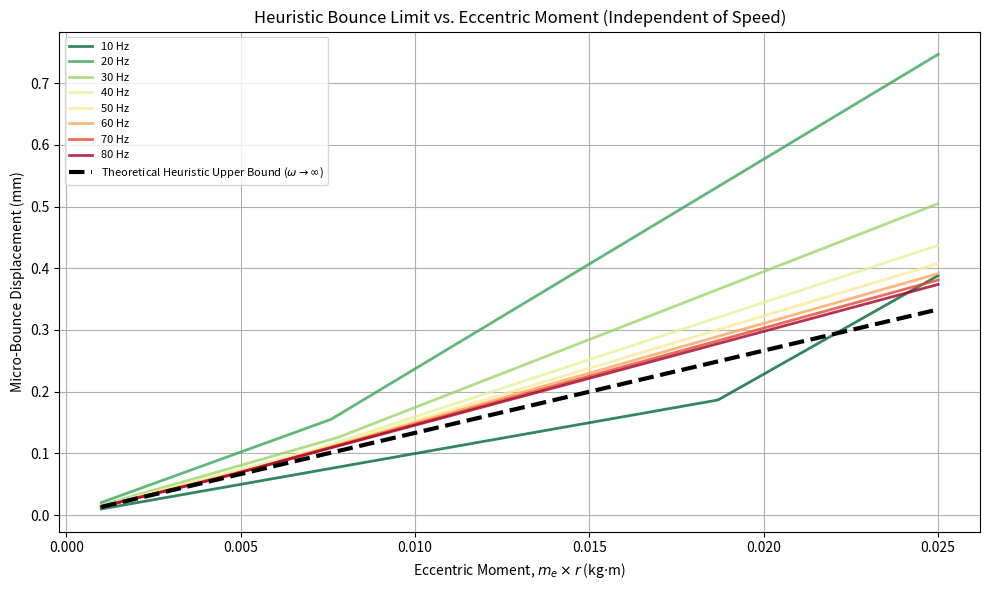
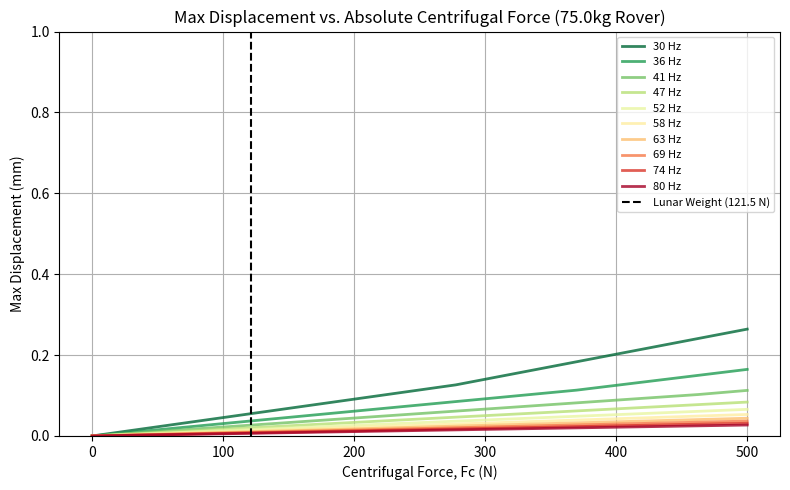
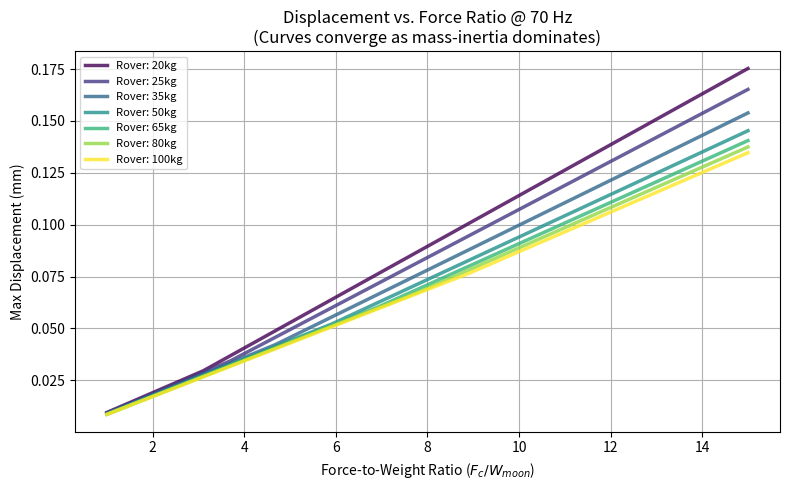
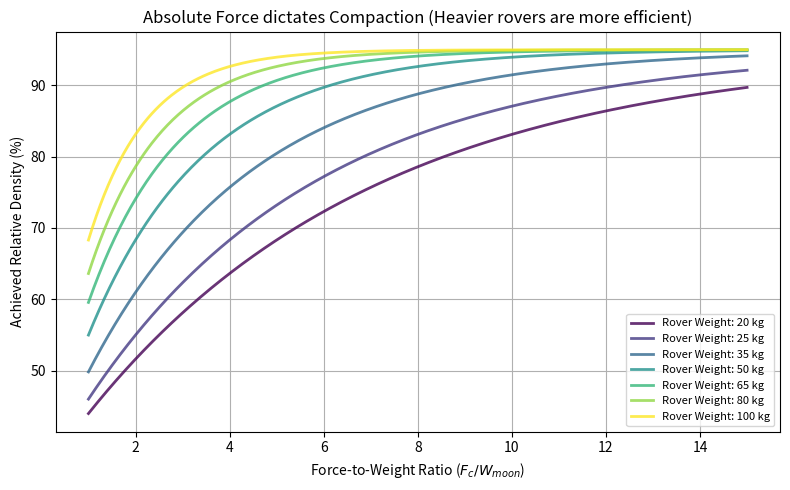
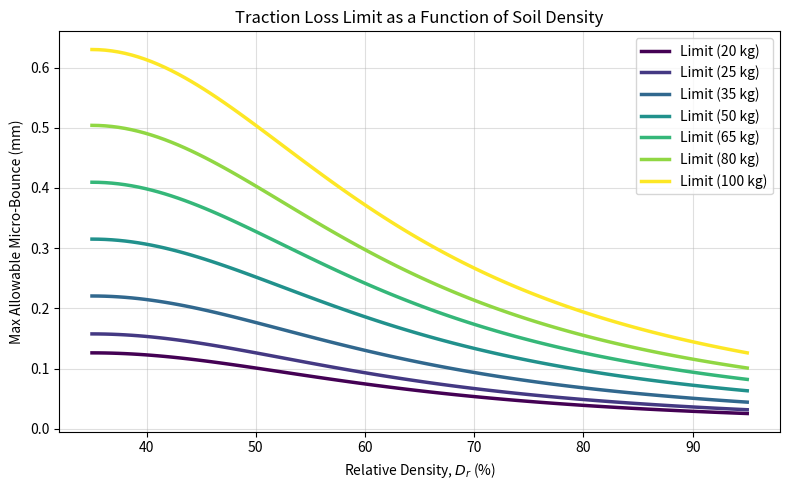
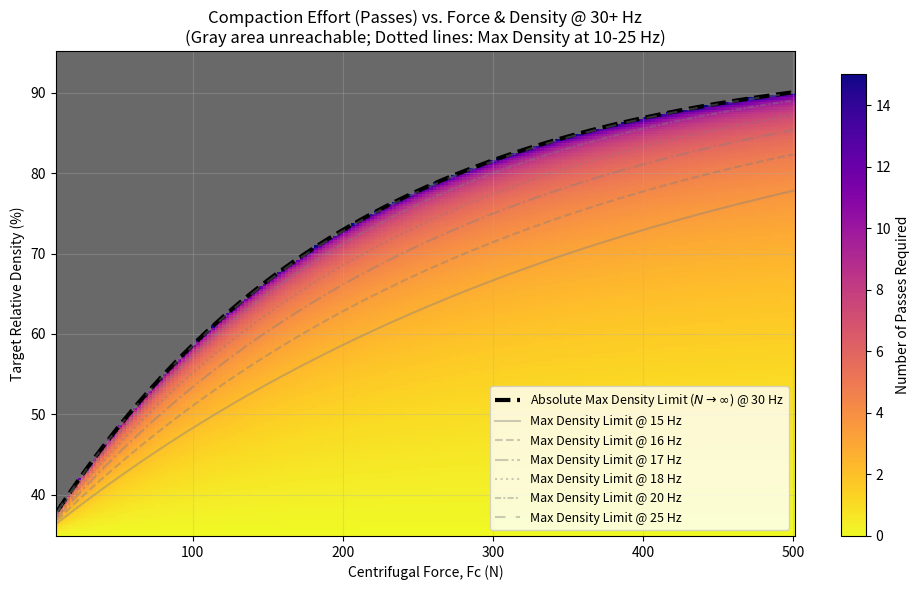
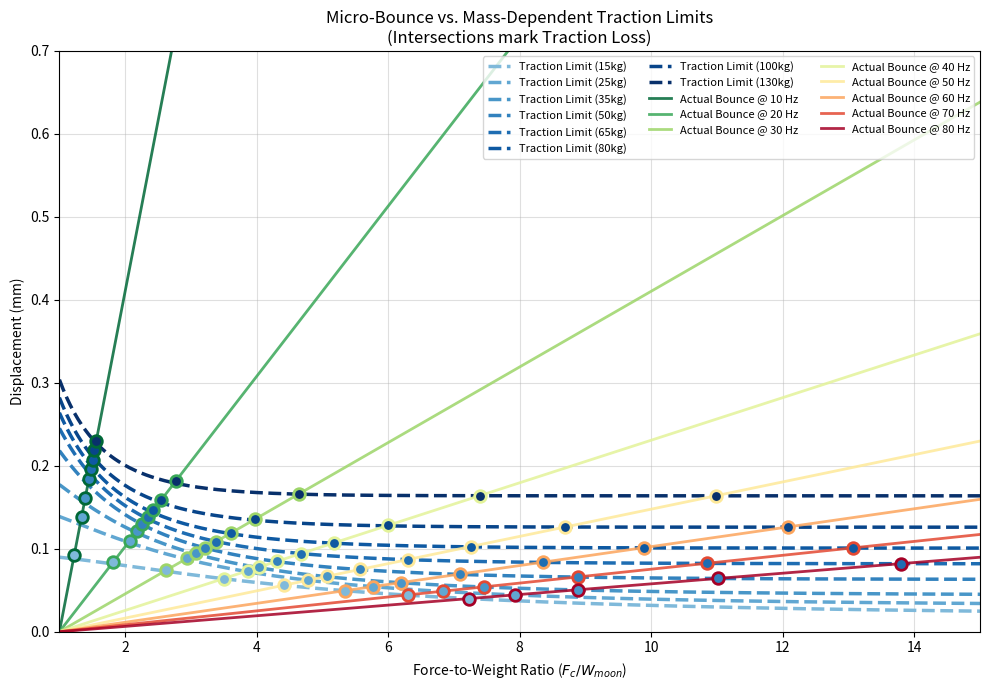
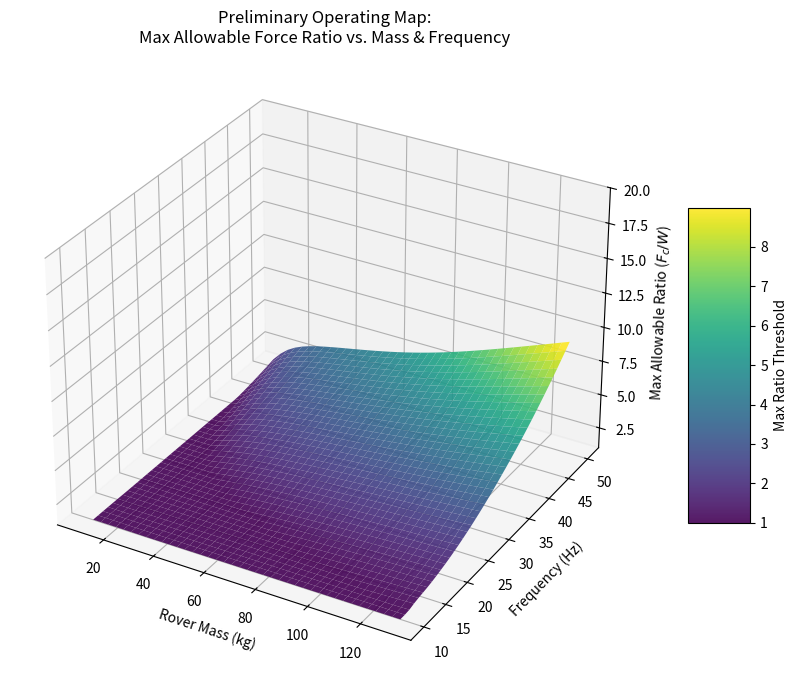
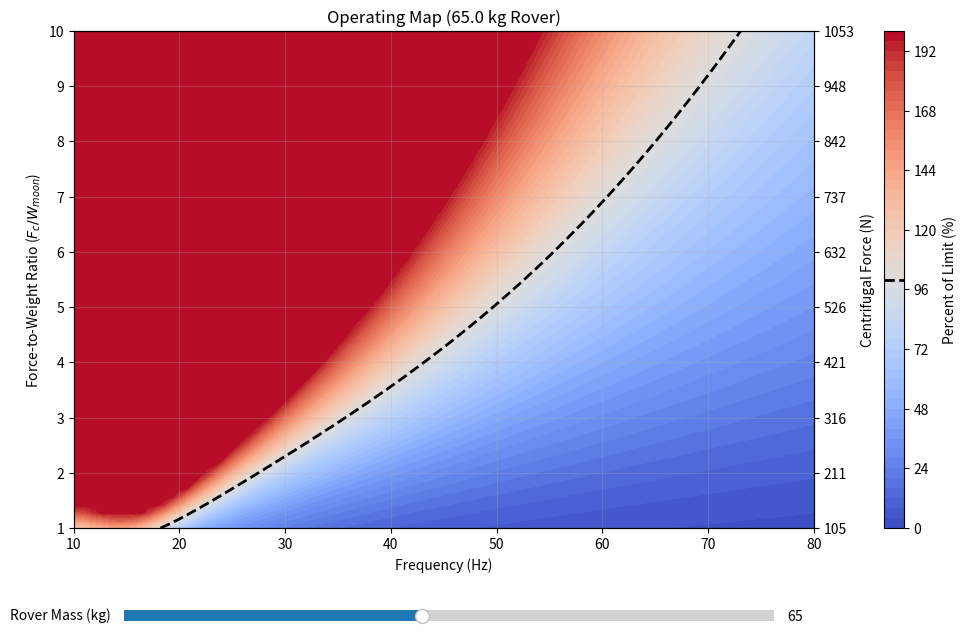
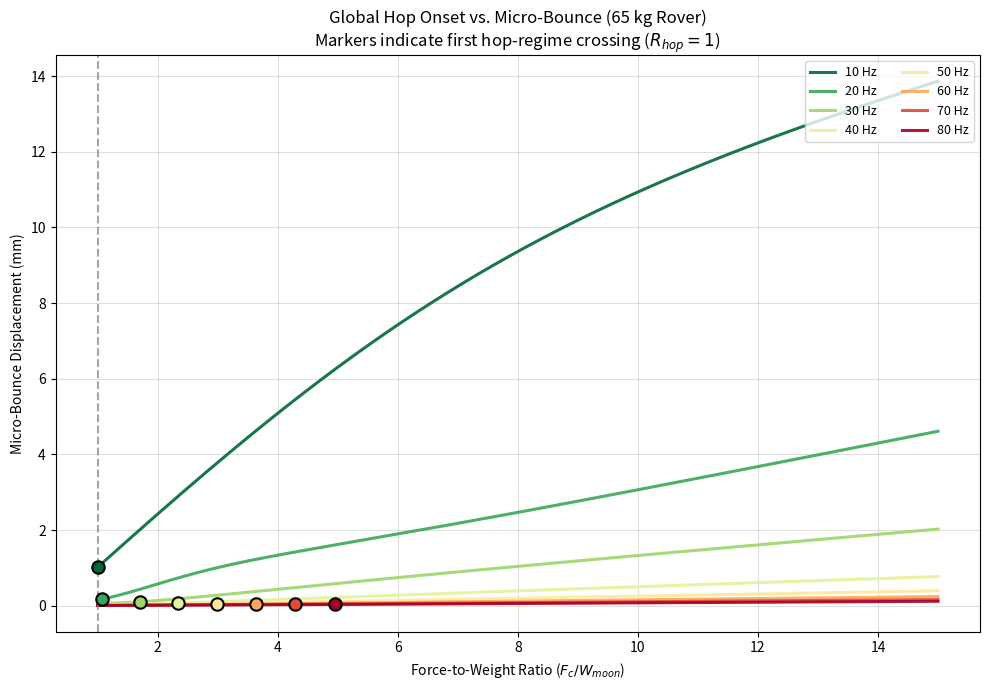
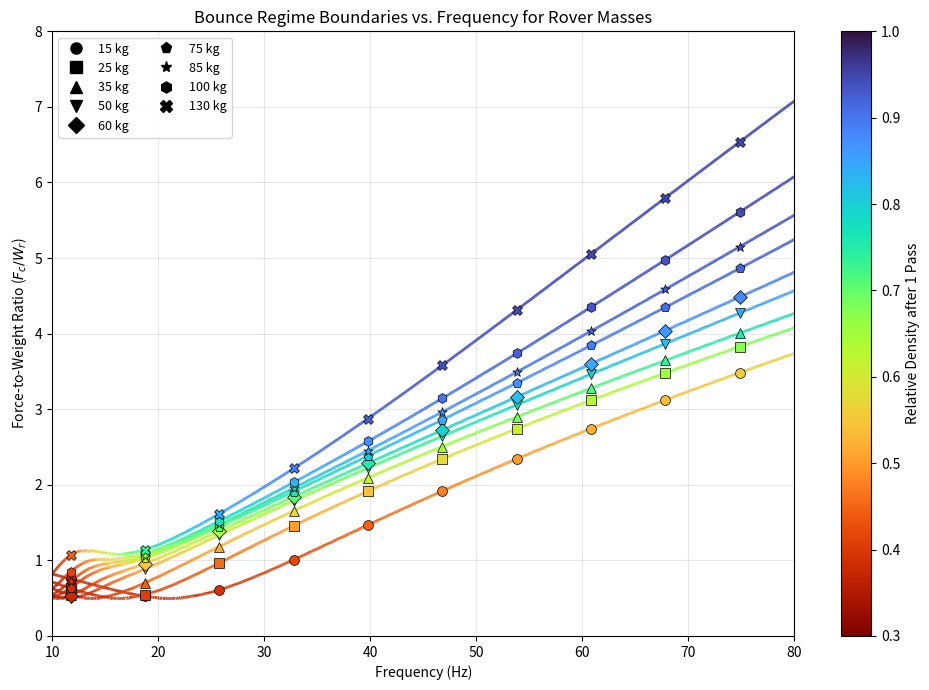

The matplotlib source for these figures, in order:
import numpy as np
import matplotlib.pyplot as plt
from mpl_toolkits.mplot3d import Axes3D
import matplotlib.colors as mcolors
from matplotlib.collections import LineCollection
from matplotlib.widgets import Slider

# --- 1. Physics Constants ---
g_m = 1.62  # m/s^2 (Lunar gravity)
m_r_default = 75.0  # kg (Total Rover mass)
W_m_default = m_r_default * g_m  # N 

# Static Weight Distribution (Used ONLY for static ground pressure)
# 0.30 means 30% of the weight rests on the roller, 70% on the drive wheels
roller_fraction = 0.30  

# Decoupled Contact Areas
N_wheels = 6
A_wheel = 0.0025 # m^2 (Wheel contact patch)

# Roller specifications
w_drum = 0.5 # m
d_drum = 0.25 # m
l_contact = 0.05 # m
A_roller = w_drum * l_contact # 0.025 m^2

# --- 2. Dynamic Empirical Models ---
def relative_density(Fc, f=70.0):
    """Compaction depends on absolute force AND frequency (Chen et al. 2021)."""
    D_min, D_max, F_ref = 0.35, 0.95, 200.0
    eta = 1 / (1 + np.exp(-0.5 * (f - 15)))
    F_eff = Fc * eta
    return D_max - (D_max - D_min) * np.exp(-F_eff / F_ref)

def critical_rebound_limit(Dr, m_r=m_r_default):
    """Traction loss limit based on the wheels' static share of the rigid rover's weight."""
    W_total = m_r * g_m
    W_wheels = W_total * (1 - roller_fraction) # Wheels support 70% of the static load
    P_wheel = W_wheels / (N_wheels * A_wheel) 
    
    ku_loose, ku_dense = 12e6, 60e6 # MN/m^3
    ku = ku_loose + (ku_dense - ku_loose) * ((Dr - 0.35) / (0.95 - 0.35))**2
    return (P_wheel / ku) * 1000 # mm

def micro_bounce(Fc, f, m_r=m_r_default, Dr=0.65):
    """1-DOF Rigid Body Model. The entire rover mass vibrates together."""
    w = 2 * np.pi * f
    W_total = m_r * g_m
    
    # RIGID BODY ASSUMPTION: The entire mass of the rover oscillates
    m_dynamic = m_r 
    
    # Soil stiffness under the ROLLER
    ku_loose, ku_dense = 12e6, 60e6
    ku = ku_loose + (ku_dense - ku_loose) * ((Dr - 0.35) / (0.95 - 0.35))**2
    k_soil = ku * A_roller
    
    # Soil Damping (using the full rigid mass)
    c_soil = 2 * 0.3 * np.sqrt(k_soil * m_dynamic)
    
    # Steady-state continuous contact amplitude (Regime A)
    den = np.sqrt((k_soil - m_dynamic * w**2)**2 + (c_soil * w)**2)
    Y = Fc / den
    
    # Dynamic transmitted force
    F_d = Y * np.sqrt(k_soil**2 + (c_soil * w)**2)
    
    # RIGID BODY LIFT-OFF: Dynamic force must exceed the TOTAL rover weight
    X = np.where(F_d <= W_total, Y, Y + (F_d - W_total) / (m_dynamic * w**2))
    return X * 1000  # Convert to mm

def micro_bounce_from_mer(mer, f, m_r=m_r_default, Dr=0.65):
    """Dynamic displacement isolated by Eccentric Moment (me * r)."""
    w = 2 * np.pi * f
    Fc = mer * w**2
    return micro_bounce(Fc, f, m_r, Dr)

# PLOT A: Theoretical Heuristic Upper Bound (m_e * r)
mer_arr = np.linspace(0.001, 0.025, 500)
figA, axA = plt.subplots(figsize=(10, 6))

frequencies_plotA = np.linspace(10, 80, 8)
colors_plotA = plt.cm.RdYlGn_r(np.linspace(0, 1, len(frequencies_plotA)))

for freq, color in zip(frequencies_plotA, colors_plotA):
    axA.plot(mer_arr, micro_bounce_from_mer(mer_arr, freq), color=color, lw=2, label=f'{freq:.0f} Hz', alpha=0.8)

# The Asymptote
asymptote = (mer_arr / m_r_default) * 1000 
axA.plot(mer_arr, asymptote, 'k--', lw=3, label='Theoretical Heuristic Upper Bound ($\\omega \\rightarrow \\infty$)')

axA.set_xlabel('Eccentric Moment, $m_e \\times r$ (kg$\\cdot$m)')
axA.set_ylabel('Micro-Bounce Displacement (mm)')
axA.set_title('Heuristic Bounce Limit vs. Eccentric Moment (Independent of Speed)')
axA.grid(True)
axA.legend(loc='upper left', fontsize=8)
plt.tight_layout()

# PLOT B: Displacement vs Centrifugal Force
Fc_abs = np.linspace(0, 500, 500)
figB, axB = plt.subplots(figsize=(8, 5))

frequencies_plotB = np.linspace(30, 80, 10)
colors_plotB = plt.cm.RdYlGn_r(np.linspace(0, 1, len(frequencies_plotB)))

for freq, color in zip(frequencies_plotB, colors_plotB):
    axB.plot(Fc_abs, micro_bounce(Fc_abs, freq), color=color, lw=2, label=f'{freq:.0f} Hz', alpha=0.8)

axB.axvline(x=W_m_default, color='k', linestyle='--', label=f'Lunar Weight ({W_m_default:.1f} N)')
axB.set_title(f'Max Displacement vs. Absolute Centrifugal Force ({m_r_default}kg Rover)')
axB.set_xlabel('Centrifugal Force, Fc (N)')
axB.set_ylabel('Max Displacement (mm)')
axB.set_ylim(0, 1.0)
axB.grid(True)
axB.legend(fontsize=8)
plt.tight_layout()

# PLOT C: Mass Independence - Displacement vs Force Ratio 
Fc_ratio = np.linspace(1, 15, 500)
figC, axC = plt.subplots(figsize=(8, 5))

masses_plotC = [20, 25, 35, 50, 65, 80, 100]
colors_plotC = plt.cm.viridis(np.linspace(0, 1, len(masses_plotC)))
f_test = 70 

for m, c in zip(masses_plotC, colors_plotC):
    W = m * g_m
    Fc_scaled = Fc_ratio * W
    axC.plot(Fc_ratio, micro_bounce(Fc_scaled, f_test, m), color=c, lw=2.5, alpha=0.8, label=f'Rover: {m}kg')

axC.set_title(f'Displacement vs. Force Ratio @ {f_test} Hz\n(Curves converge as mass-inertia dominates)')
axC.set_xlabel('Force-to-Weight Ratio ($F_c / W_{moon}$)')
axC.set_ylabel('Max Displacement (mm)')
axC.grid(True)
axC.legend(fontsize=8)
plt.tight_layout()


# PLOT D: Density vs Force Ratio for Different Weights 

figD, axD = plt.subplots(figsize=(8, 5))

for m, c in zip(masses_plotC, colors_plotC):
    W = m * g_m
    Fc_array = Fc_ratio * W
    Dr_array = relative_density(Fc_array, f=70)
    axD.plot(Fc_ratio, Dr_array * 100, color=c, lw=2, label=f'Rover Weight: {m} kg', alpha=0.8)

axD.set_xlabel('Force-to-Weight Ratio ($F_c / W_{moon}$)')
axD.set_ylabel('Achieved Relative Density (%)')
axD.set_title('Absolute Force dictates Compaction (Heavier rovers are more efficient)')
axD.grid(True)
axD.legend(fontsize=8)
plt.tight_layout()



Dr_array = np.linspace(0.35, 0.95, 100)

fig11, ax11 = plt.subplots(figsize=(8, 5))

for m, color in zip(masses_plotC, colors_plotC):
    X_lim_array = critical_rebound_limit(Dr_array, m)
    ax11.plot(Dr_array * 100, X_lim_array, color=color, lw=2.5, label=f'Limit ({m} kg)')

ax11.set_xlabel('Relative Density, $D_r$ (%)')
ax11.set_ylabel('Max Allowable Micro-Bounce (mm)')
ax11.set_title('Traction Loss Limit as a Function of Soil Density')
ax11.grid(True, alpha=0.4)
ax11.legend()
fig11.tight_layout()


# PLOT E: Heatmap of Passes vs Centrifugal Force and Relative Density

Fc_vals = np.linspace(10, 500, 200) 
Dr_vals = np.linspace(0.35, 0.95, 200)
F_grid_E, D_grid_E = np.meshgrid(Fc_vals, Dr_vals)

# Calculate asymptotic limit for each Fc at 30 Hz
Dr_inf = relative_density(F_grid_E, f=30.0)

# Compaction rate constant (~90% achieved in 6 passes)
k_compaction = 0.4 

# Mask out unreachable densities (Yield Stress Limit)
reachable_mask = D_grid_E < Dr_inf
N_grid = np.full_like(F_grid_E, np.nan)

# Calculate passes for reachable area
fraction = (D_grid_E[reachable_mask] - 0.35) / (Dr_inf[reachable_mask] - 0.35)
fraction = np.clip(fraction, 0, 0.9999) 
N_grid[reachable_mask] = - (1 / k_compaction) * np.log(1 - fraction)

figE, axE = plt.subplots(figsize=(10, 6))
cmapE = plt.get_cmap('plasma_r').copy()
cmapE.set_bad(color='dimgray') # Unachievable zone

imE = axE.pcolormesh(F_grid_E, D_grid_E * 100, N_grid, cmap=cmapE, shading='auto', vmin=0, vmax=15)
axE.plot(Fc_vals, relative_density(Fc_vals, f=30.0) * 100, 'k--', lw=3, label='Absolute Max Density Limit ($N \\rightarrow \\infty$) @ 30 Hz')

# Add faded dotted lines for max density at 10-25 Hz
linestyles = ['-', '--', '-.', ':', (0, (3, 1, 1, 1)), (0, (5, 5)), (0, (1, 10))]
for idx, f in enumerate([15, 16, 17, 18, 20, 25]):
    Dr_inf_other = relative_density(Fc_vals, f=f) * 100
    axE.plot(Fc_vals, Dr_inf_other, 'gray', linestyle=linestyles[idx], alpha=0.4, linewidth=1.5, label=f'Max Density Limit @ {f} Hz')

axE.set_xlabel('Centrifugal Force, Fc (N)')
axE.set_ylabel('Target Relative Density (%)')
axE.set_title('Compaction Effort (Passes) vs. Force & Density @ 30+ Hz\n(Gray area unreachable; Dotted lines: Max Density at 10-25 Hz)')
cbarE = figE.colorbar(imE, ax=axE, label='Number of Passes Required')
cbarE.extend = 'max'
axE.grid(True, alpha=0.3)
axE.legend(loc='lower right', fontsize=9)
plt.tight_layout()


# PLOT F: Micro-Bounce vs. Mass-Dependent Traction Limits

figF, axF = plt.subplots(figsize=(10, 7))

masses = [15, 25, 35, 50, 65, 80, 100, 130]
mass_colors = plt.cm.Blues(np.linspace(0.45, 1.0, len(masses)))
limit_colors = {m: c for m, c in zip(masses, mass_colors)}

for m in masses:
    Fc = Fc_ratio * m * g_m
    Dr = relative_density(Fc, f=70)
    X_limit = critical_rebound_limit(Dr, m)
    axF.plot(Fc_ratio, X_limit, color=limit_colors[m], linestyle='--', lw=2.5, label=f'Traction Limit ({m}kg)')

frequencies_plotF = np.linspace(10, 80, 8)
freq_colors_plotF = plt.cm.RdYlGn_r(np.linspace(0, 1, len(frequencies_plotF)))

for f, c in zip(frequencies_plotF, freq_colors_plotF):
    w = 2 * np.pi * f
    bounce = (np.maximum(0, Fc_ratio - 1) * g_m) / (w**2) * 1000
    axF.plot(Fc_ratio, bounce, color=c, lw=2.0, alpha=0.85, label=f'Actual Bounce @ {f:.0f} Hz')
    
    for m in masses:
        Fc = Fc_ratio * m * g_m
        Dr = relative_density(Fc, f=70)
        X_limit = critical_rebound_limit(Dr, m)
        diff = X_limit - bounce
        if np.any(diff < 0):
            idx = np.where(diff < 0)[0][0]
            axF.scatter(Fc_ratio[idx], bounce[idx], color=limit_colors[m], edgecolor=c, linewidth=2, s=70, zorder=5)

axF.set_xlabel('Force-to-Weight Ratio ($F_c / W_{moon}$)')
axF.set_ylabel('Displacement (mm)')
axF.set_ylim(0, 0.7)
axF.set_xlim(1, 15)
axF.set_title('Micro-Bounce vs. Mass-Dependent Traction Limits\n(Intersections mark Traction Loss)')
axF.grid(True, alpha=0.4)
axF.legend(loc='upper right', fontsize=8, ncol=3)
plt.tight_layout()


# PLOT G: 3D Boundary Surface (Mass vs Freq vs Max Ratio)

figG = plt.figure(figsize=(10, 7))
axG = figG.add_subplot(111, projection='3d')

M_grid_3d, F_grid_3d = np.meshgrid(np.linspace(10, 130, 40), np.linspace(10, 50, 40))
Max_R_grid = np.zeros_like(M_grid_3d)

for i in range(M_grid_3d.shape[0]):
    for j in range(M_grid_3d.shape[1]):
        m = M_grid_3d[i, j]
        f = F_grid_3d[i, j]
        
        low, high = 1.0, 30.0
        for _ in range(25): 
            mid = (low + high) / 2
            b = micro_bounce(mid * m * g_m, f, m)
            l = critical_rebound_limit(relative_density(mid * m * g_m, f=f), m)
            if b < l:
                low = mid
            else:
                high = mid
        Max_R_grid[i, j] = low

surfG = axG.plot_surface(M_grid_3d, F_grid_3d, Max_R_grid, cmap='viridis', edgecolor='none', alpha=0.9)
axG.set_title('Preliminary Operating Map:\nMax Allowable Force Ratio vs. Mass & Frequency')
axG.set_xlabel('Rover Mass (kg)')
axG.set_ylabel('Frequency (Hz)')
axG.set_zlabel('Max Allowable Ratio ($F_c/W$)')
axG.set_zlim(1, 20)
figG.colorbar(surfG, shrink=0.5, aspect=5, label='Max Ratio Threshold')
plt.tight_layout()

# PLOT H: Interactive Operating Map (Mass Slider)
figH, axH = plt.subplots(figsize=(10, 7))
figH.subplots_adjust(left=0.10, right=0.84, bottom=0.22, top=0.93)
axH_force = axH.twinx()

frequencies_grid = np.linspace(10, 80, 100)
ratios_grid = np.linspace(1, 15, 100)
F_grid, R_grid = np.meshgrid(frequencies_grid, ratios_grid)

cmapH = plt.get_cmap('coolwarm')
normH = mcolors.TwoSlopeNorm(vmin=0, vcenter=100, vmax=200)

def update_force_axis(m):
    axH_force.clear()
    axH_force.set_ylim(axH.get_ylim())
    axH_force.yaxis.set_label_position('right')
    axH_force.yaxis.tick_right()
    yticks = axH.get_yticks()
    axH_force.set_yticks(yticks)
    axH_force.set_yticklabels([f'{tick * m * g_m:.0f}' for tick in yticks])
    axH_force.set_ylabel('Centrifugal Force (N)')
    axH_force.grid(False)

def draw_heatmap(m):
    axH.clear()
    axH_force.clear()
    axH_force.yaxis.set_label_position('right')
    axH_force.yaxis.tick_right()

    Fc_grid = R_grid * m * g_m
    B_grid = micro_bounce(Fc_grid, F_grid, m)
    L_grid = critical_rebound_limit(relative_density(Fc_grid, f=F_grid), m)
    P_grid = np.clip((B_grid / L_grid) * 100, 0, 200)

    contour = axH.contourf(F_grid, R_grid, P_grid, levels=50, cmap=cmapH, norm=normH)
    axH.contour(F_grid, R_grid, P_grid, levels=[100], colors='k', linewidths=2.0, linestyles='--')

    axH.set_xlim(10, 80)
    axH.set_ylim(1, 10)
    axH.set_title(f'Operating Map ({m:.1f} kg Rover)')
    axH.set_xlabel('Frequency (Hz)')
    axH.set_ylabel('Force-to-Weight Ratio ($F_c / W_{moon}$)')
    axH.grid(True, alpha=0.25)

    update_force_axis(m)
    return contour

initial_mass = 65.0
contourH = draw_heatmap(initial_mass)
# Place colorbar in a dedicated axis to keep it fully outside the plot area.
caxH = figH.add_axes([0.91, 0.22, 0.02, 0.71])
cbarH = figH.colorbar(contourH, cax=caxH, label='Percent of Limit (%)')
cbarH.ax.axhline(100, color='k', lw=2, linestyle='--')

ax_mass = plt.axes([0.15, 0.08, 0.65, 0.03])
mass_slider = Slider(
    ax=ax_mass,
    label='Rover Mass (kg)',
    valmin=10.0,
    valmax=130.0,
    valinit=initial_mass,
)

def update_plot(_):
    contour = draw_heatmap(mass_slider.val)
    cbarH.update_normal(contour)
    figH.canvas.draw_idle()

mass_slider.on_changed(update_plot)




# ============================================================
# NEW SUPPORT FUNCTIONS FOR GLOBAL HOP BOUNDARY PLOTS
# ============================================================

def dynamic_response(Fc, f, m_r=m_r_default, Dr=0.65):
    """
    1-DOF rigid-body vertical oscillator.
    Returns:
      Y_mm   = steady-state displacement amplitude [mm]
      Fd_N   = transmitted dynamic force amplitude [N]
      Rhop   = global hop severity = Fd / W_total
    """
    w = 2.0 * np.pi * f
    W_total = m_r * g_m

    # Rigid-body assumption: entire rover oscillates together
    m_dynamic = m_r

    ku_loose, ku_dense = 12e6, 60e6 # MN/m^3
    ku = ku_loose + (ku_dense - ku_loose) * ((Dr - 0.35) / (0.95 - 0.35))**2
    k_soil = ku * A_roller
    c_soil = 2.0 * 0.3 * np.sqrt(k_soil * m_dynamic)

    den = np.sqrt((k_soil - m_dynamic * w**2)**2 + (c_soil * w)**2)
    Y = Fc / den   # [m]

    # transmitted dynamic force amplitude
    Fd = Y * np.sqrt(k_soil**2 + (c_soil * w)**2)

    Rhop = Fd / W_total
    return Y * 1000.0, Fd, Rhop

def hop_metric(Fc, f, m_r):
    """
    Global rigid-body hop severity ratio.
    Rhop = 1 is the rigid-body hop onset boundary.
    """
    Dr = relative_density(Fc, f=f)
    _, _, Rhop = dynamic_response(Fc, f, m_r=m_r, Dr=Dr)
    return Rhop


# ============================================================
# NEW PLOT F-HOP:
# Like Plot F, but markers show GLOBAL HOP ONSET instead of
# wheel traction limit crossings.
# ============================================================

figF_hop, axF_hop = plt.subplots(figsize=(10, 7))

Fc_ratio_hop = np.linspace(1, 15, 600)
frequencies_plotF_hop = np.linspace(10, 80, 8)
freq_colors_plotF_hop = plt.cm.RdYlGn_r(np.linspace(0, 1, len(frequencies_plotF_hop)))

m_ref_hop = 65.0  # choose a reference rover mass for the plot
W_ref_hop = m_ref_hop * g_m

for f, c in zip(frequencies_plotF_hop, freq_colors_plotF_hop):
    Fc_array = Fc_ratio_hop * W_ref_hop

    # bounce amplitude curve
    Dr_array = relative_density(Fc_array, f=f)
    B_array = micro_bounce(Fc_array, f, m_r=m_ref_hop, Dr=Dr_array)
    axF_hop.plot(Fc_ratio_hop, B_array, color=c, lw=2.2, alpha=0.9, label=f'{f:.0f} Hz')

    # hop severity
    Rhop_array = hop_metric(Fc_array, f, m_ref_hop)

    # mark first hop-onset crossing if it exists
    if np.any(Rhop_array >= 1.0):
        idx = np.where(Rhop_array >= 1.0)[0][0]
        axF_hop.scatter(
            Fc_ratio_hop[idx], B_array[idx],
            color=c, edgecolor='k', linewidth=1.5, s=80, zorder=6
        )

axF_hop.axvline(1.0, color='gray', linestyle='--', linewidth=1.5, alpha=0.7)
axF_hop.set_xlabel('Force-to-Weight Ratio ($F_c / W_{moon}$)')
axF_hop.set_ylabel('Micro-Bounce Displacement (mm)')
axF_hop.set_title(f'Global Hop Onset vs. Micro-Bounce ({m_ref_hop:.0f} kg Rover)\n'
                  'Markers indicate first hop-regime crossing ($R_{hop}=1$)')
axF_hop.grid(True, alpha=0.4)
axF_hop.legend(loc='upper right', fontsize=9, ncol=2)
plt.tight_layout()


# ============================================================
# NEW PLOT G-HOP:
# Frequency on x-axis, force-to-weight ratio on left y-axis,
# centrifugal force on right y-axis.
# Multiple rover masses shown as hop-limit contour lines.
# No slider, no heatmap.
# ============================================================

figG_hop, axG_hop = plt.subplots(figsize=(10, 7))
# axG_hop_force = axG_hop.twinx()

masses_hop = [15, 25, 35, 50, 60, 75, 85, 100, 130]
markers = ['o', 's', '^', 'v', 'D', 'p', '*', 'h', 'X']

norm = mcolors.Normalize(vmin=0.3, vmax=1)
cmap = plt.cm.turbo_r.copy()

freqs_hop = np.linspace(10, 80, 800)
ratio_search = np.linspace(0, 15.0, 8000)

for m, marker in zip(masses_hop, markers):
    hop_limit_ratio = np.full_like(freqs_hop, np.nan, dtype=float)

    for i, f in enumerate(freqs_hop):
        Fc_array = ratio_search * m * g_m
        Rhop_array = hop_metric(Fc_array, f, m)

        # find first ratio where Rhop >= 1
        if np.any(Rhop_array >= 1.0):
            idx = np.where(Rhop_array >= 1.0)[0][0]
            hop_limit_ratio[i] = ratio_search[idx]

    # Create LineCollection with gradient colors
    valid_idx = ~np.isnan(hop_limit_ratio)
    x = freqs_hop[valid_idx]
    y = hop_limit_ratio[valid_idx]
    if len(x) < 2:
        continue

    # Compute Dr for each point
    dr_vals = []
    for i in range(len(x)):
        f = x[i]
        ratio = y[i]
        Fc = ratio * m * g_m
        dr = relative_density(Fc, f)
        dr_vals.append(dr)

    # Segments
    points = np.column_stack((x, y))
    segments = np.array([points[:-1], points[1:]]).transpose(1, 0, 2)

    # Colors for segments, use dr of the first point of each segment
    colors = [cmap(norm(dr)) for dr in dr_vals[:-1]]

    lc = LineCollection(segments, colors=colors, linewidth=2)
    axG_hop.add_collection(lc)

    # Add markers at intervals
    marker_indices = np.arange(20, len(x), 80)
    for idx in marker_indices:
        if idx < len(dr_vals):
            axG_hop.scatter(x[idx], y[idx], color=cmap(norm(dr_vals[idx])), marker=marker, s=50, edgecolor='black', linewidth=0.5, zorder=5)

# For legend
for m, marker in zip(masses_hop, markers):
    axG_hop.plot([], [], marker=marker, color='black', linestyle='none', markersize=8, label=f'{m:.0f} kg')

axG_hop.legend(loc='upper left', fontsize=9, ncol=2)

# Primary axis formatting
axG_hop.set_xlim(10, 80)
axG_hop.set_ylim(0, 8)
axG_hop.set_xlabel('Frequency (Hz)')
axG_hop.set_ylabel('Force-to-Weight Ratio ($F_c/W_{r}$)')
axG_hop.set_title('Bounce Regime Boundaries vs. Frequency for Rover Masses')
axG_hop.grid(True, alpha=0.3)

# Add colorbar
sm = plt.cm.ScalarMappable(cmap=cmap, norm=norm)
sm.set_array([])
cbar = figG_hop.colorbar(sm, ax=axG_hop, label='Relative Density after 1 Pass')

# Secondary axis: show centrifugal force corresponding to a chosen reference mass
# m_ref_axis = 65.0
# yticks = axG_hop.get_yticks()
# axG_hop_force.set_ylim(axG_hop.get_ylim())
# axG_hop_force.set_yticks(yticks)
# axG_hop_force.set_yticklabels([f'{tick * m_ref_axis * g_m:.0f}' for tick in yticks])
# axG_hop_force.set_ylabel(f'Equivalent Centrifugal Force for {m_ref_axis:.0f} kg Rover (N)')

plt.tight_layout()












# plt.show()









plt.show()
